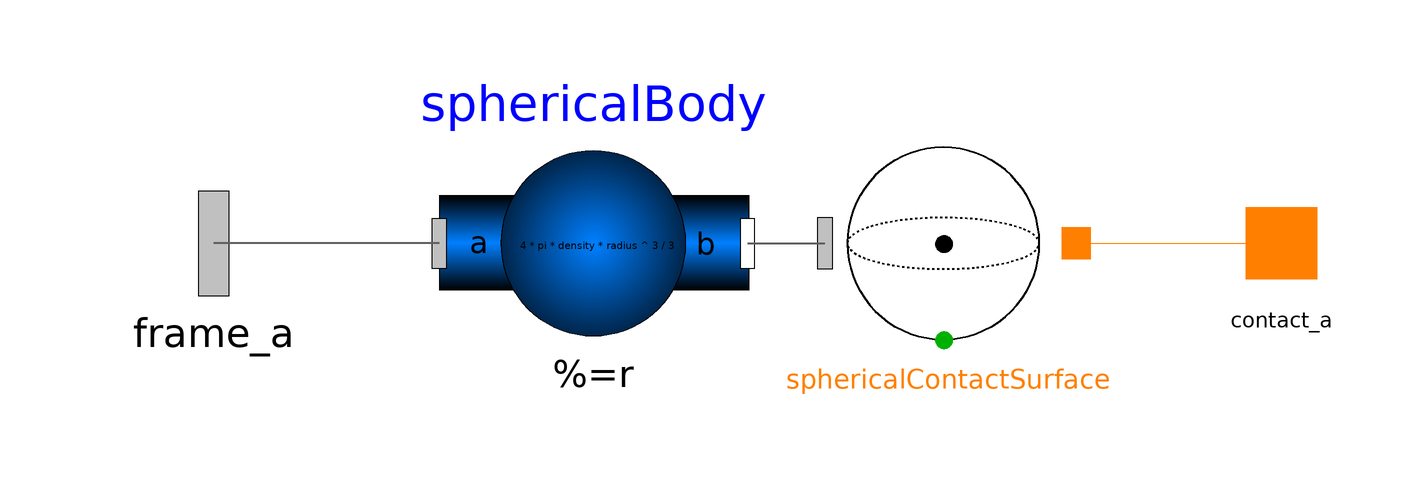

The component connection diagram of the Modelica model below, drawn from its own Placement and Line annotations.

model SphericalContactBody "Predefined sperical body with contact surface"

      import SI = Modelica.SIunits;
    parameter SI.Density density=7850 "density of the material";
    parameter SI.Radius radius=0.015 "radius of the spherical contact surface";
    parameter Boolean animation=true "= true, if animation shall be enabled";
    parameter Boolean animation_BCS = true
      "= true, if animation of body coordinate system shall be enabled";
    parameter Modelica.Mechanics.MultiBody.Types.Color color={0,0,255};

    constant Real pi=Modelica.Constants.pi;

      Modelica.Mechanics.MultiBody.Parts.BodyShape sphericalBody(
        r_CM={0,0,0},
        r={0,0,0},
        angles_fixed=false,
        lengthDirection={1,0,0},
        widthDirection={0,1,0},
        v_0(fixed=false),
        shapeType="sphere",
        r_0(fixed=false),
        color=color,
        animateSphere=false,
        animation=false,
        m=(4*pi*density*radius^3)/3,
        I_11=0.4*4*pi*density*radius^3/3*radius^2,
        I_22=0.4*4*pi*density*radius^3/3*radius^2,
        r_shape={-radius,0,0},
        length=2*radius,
        width=2*radius,
        height=2*radius,
        sphereDiameter=2*radius,
        I_33=0.4*4*pi*density*radius^3/3*radius^2)
     annotation (Placement(transformation(extent={{-44,-66},{8,-14}})));

      Modelica.Mechanics.MultiBody.Interfaces.Frame_a frame_a "center of mass"
        annotation (Placement(transformation(extent={{-104,-62},{-60,-18}}),
            iconTransformation(extent={{-68,-62},{-36,-30}})));
      Interfaces.Contact_a                    contact_a
        annotation (Placement(transformation(extent={{88,-50},{108,-30}}),
            iconTransformation(extent={{76,-62},{108,-30}})));
      IdealizedContact.ContactSurfaces.SphericalContactSurface
                                sphericalContactSurface(
        animation=animation,
        radius=radius,
        color=color,
        animation_BCS=animation_BCS)
        annotation (Placement(transformation(extent={{14,-68},{68,-12}})));
    equation

      connect(sphericalBody.frame_a, frame_a)
                                           annotation (Line(
          points={{-44,-40},{-82,-40}},
          color={95,95,95},
          thickness=0.5,
          smooth=Smooth.None));
      connect(sphericalContactSurface.contact_a,contact_a)  annotation (Line(
          points={{63.41,-40},{98,-40}},
          color={255,128,0},
          smooth=Smooth.None));
      connect(contact_a,contact_a)  annotation (Line(
          points={{98,-40},{98,-40}},
          color={255,128,0},
          smooth=Smooth.None));
      connect(sphericalBody.frame_b, sphericalContactSurface.frame_a)
        annotation (Line(
          points={{8,-40},{21.02,-40}},
          color={95,95,95},
          thickness=0.5,
          smooth=Smooth.None));
      annotation (Diagram(coordinateSystem(extent={{-80,-80},{100,0}},
              preserveAspectRatio=false),
                          graphics),
                  Diagram(graphics),
        Icon(coordinateSystem(extent={{-80,-80},{100,0}},    preserveAspectRatio=true),
             graphics={
            Text(
              extent={{-82,-106},{118,-146}},
              lineColor={0,0,255},
              fillColor={255,255,255},
              fillPattern=FillPattern.Solid,
              textString="%name"),
            Ellipse(
              extent={{-42,14},{78,-106}},
              lineColor={0,0,0},
              fillPattern=FillPattern.Sphere,
              fillColor={0,127,255})}),
        Documentation(
          info="<!DOCTYPE html><html>
<p>This model defines a spherical body with a contact surface.</p>
</html>"));
    end SphericalContactBody;